Run: headless pygame with SDL's dummy video driver; simulated clock (each Clock.tick advances the game by its frame time, no real sleeping); random seed 0; keys injected as events and as key.get_pressed() state; mouse plan: one left click at the window centre at the start of phase 2, then a move to the lower-right quarter at the start of phase 3.
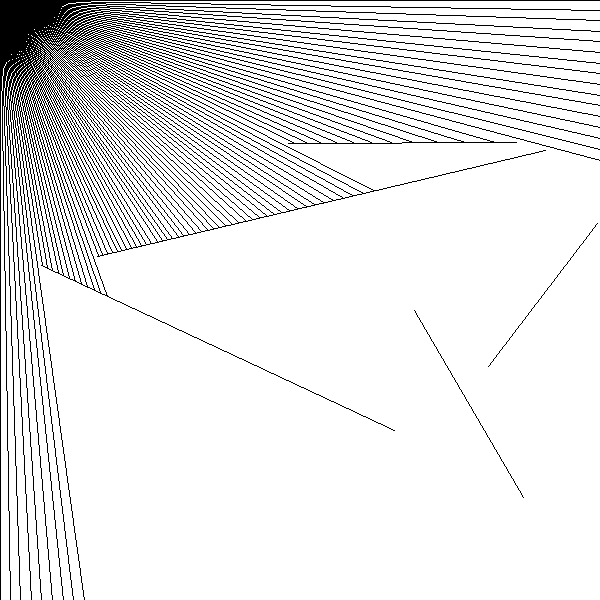
Frame 1 of 4 · flips 1–60 · no input
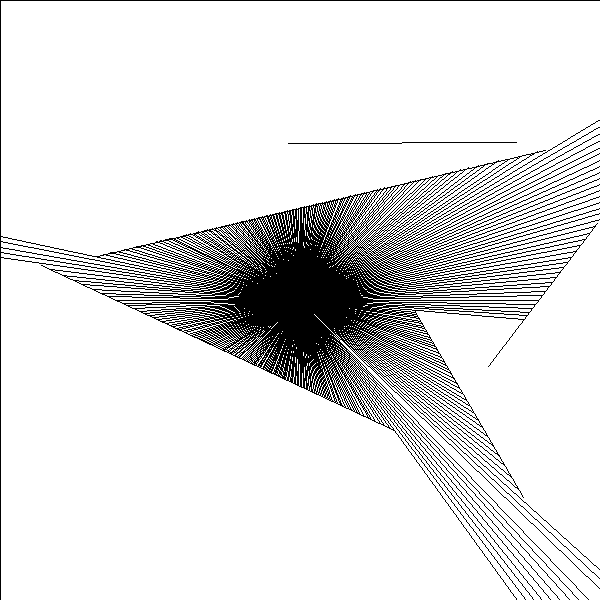
Frame 2 of 4 · flips 61–180 · clicked the window centre · tapped SPACE, RETURN · held RIGHT (→), D
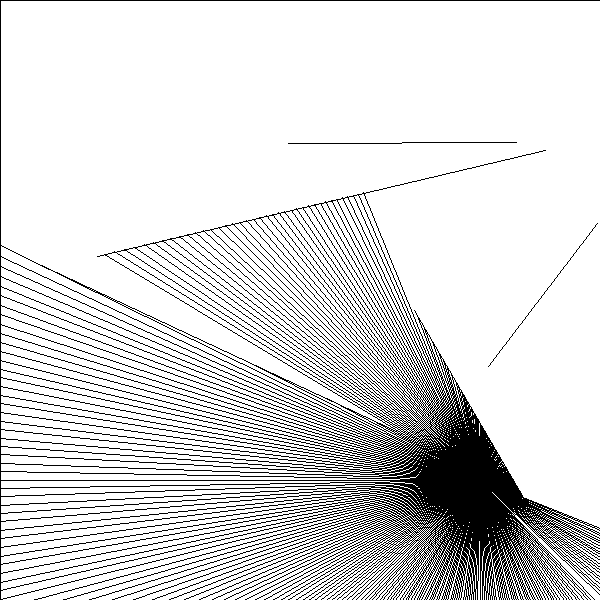
Frame 3 of 4 · flips 181–300 · moved the mouse to the lower-right quarter · held DOWN (↓), S
Frame 4 of 4 · flips 301–420 · held LEFT (←), A, UP (↑), W · screen unchanged from frame 3, image omitted

The pygame program that drew these frames:

import pygame
from pygame.locals import *
from math import sin, cos, sqrt, radians
import random



#-----------------------COMANDOS-----------------------

#Clique na tecla R -> Gera novas paredes aleatoriamente

#Clique na tecla C -> Limpa todas as paredes

#Clique na tecla N -> Cria uma nova parede    
#Ao clicar n, os raios de luz deixarao de ser projetados
#Use o botao direito do mouse para selecionar as coordenadas 
#da parede

#------------------------------------------------------


#Iniciando a janela 
pygame.init()
height = 600
width = 600
win = pygame.display.set_mode((height,width))



#Variaveis
color = (0,0,0)
num_rays = 360
num_walls = 5


class Particle:
    def __init__(self, x, y):
        """Construtor da classe particula
        float, float -> Particle"""
        self.x = x
        self.y = y
        self.rays = []
    
    def update(self,x,y):
        """Funcao que atualiza a posicao da particula e seus raios
        float, float -> None"""
        self.x = x
        self.y = y
        for ray in self.rays:
            ray.move(self.x,self.y)
        
    
    def look_for_walls(self,walls):
        """Funcao que checa se um raio colidiu com uma parede, desenha sua trajetoria
        list -> None"""
        for i in range(len(self.rays)):
            closest = None                                  #Ponto mais perto
            record = 100000000000                           #Distancia da particula ate o ponto mais perto
            for wall in walls:
                point = self.rays[i].collision(wall)       
                if point:
                    distance = sqrt((self.rays[i].x - point[0])**2 + (self.rays[i].y - point[1])**2)
                    if distance < record:
                        record = distance
                        closest = point
            if closest:
                pygame.draw.line(win,color,(self.rays[i].x,self.rays[i].y),closest)
                    

class Ray:
    def __init__(self,x,y,angle):
        """Construtor da classe Ray
        float, float, float -> Ray"""
        self.x = x
        self.y = y
        self.dir = (sin(angle),cos(angle))
    
    def move(self,mx,my):
        """Funcao que move o raio de luz
        float, float -> None"""
        self.x = mx
        self.y = my
    
    def collision(self,wall):
        """Funcao que checa se o raio de luz colidiu com uma parede
        Wall -> Tuple/Bool """

        #Coordenadas da parede
        x1 = wall.x1
        y1 = wall.y1
        x2 = wall.x2
        y2 = wall.y2


        #Coordenadas do raio de luz
        x3 = self.x
        y3 = self.y
        x4 = self.x + self.dir[0]
        y4 = self.y + self.dir[1]


        #Utilizando a formula de "line-line intersection" para 
        #Determinar se o raio de luz colide com a parede
        den = ((x1 - x2) * (y3 - y4) - (y1 - y2) * (x3 - x4))

        if den == 0:
            return False

        t = ((x1 - x3) * (y3 - y4) - (y1 - y3) * (x3 - x4)) / den
        u = -((x1 - x2) * (y1 - y3) - (y1 - y2) * (x1 - x3)) / den

        if (t > 0 and t < 1 and u > 0):
            x = x1 + t * (x2 - x1)
            y = y1 + t * (y2 - y1)
            return (x,y)
        else:
            return False


class Wall:
    def __init__(self,x1,y1,x2,y2):
        """Construtor da classe Wall recebe as coordenadas da parede
        float, float, float, float -> Wall"""
        self.x1 = x1
        self.y1 = y1
        self.x2 = x2
        self.y2 = y2
    
    def draw(self):
        """Desenha a parede
        None -> None"""
        pygame.draw.line(win,color,(self.x1, self.y1),(self.x2 ,self.y2))


def generateWalls():
    """Funcao que gera aleatoriamente paredes dentro do espaço permitido
    None -> None"""
    walls.clear()

    walls.append(Wall(0, 0, height, 0))
    walls.append(Wall(0, 0, 0, width))
    walls.append(Wall(height, 0, width, height))
    walls.append(Wall(0, width, height, width))

    for i in range(num_walls):
        x1 = random.randint(0, height)
        y1 = random.randint(0, width)
        x2 = random.randint(0, height)
        y2 = random.randint(0, width)
        walls.append(Wall(x1, y1, x2, y2))


def Draw(Particle,Walls):
    """Funcao que desenha as paredes e os raios de luz"""
    for wall in walls:
        wall.draw()
    Particle.look_for_walls(walls)



#Iniciando a particula
x, y = pygame.mouse.get_pos()
part = Particle(x,y)
for i in range(0, 360, int(360/num_rays)):
    part.rays.append(Ray(x, y,radians(i)))

#Iniciando as paredes
walls = []
generateWalls()

running = True                          #Bool para dizer se o progama esta rodando
casting = True                          #Bool para dizer se estamos projetando os raios de luz ou nao
new_wall_a = False                      #Variavel utilizada para criar uma nova parede
new_wall_b = False                      #Variavel utilizada para criar uma nova parede


while running:

    events = pygame.event.get()                                #Interacoes homem maquina
    mx, my = pygame.mouse.get_pos()                            #Posicao do mouse
    left, middle, right = pygame.mouse.get_pressed()           #Bool utilizado para o clique do mouse

    for event in events:
        if event.type == pygame.QUIT:
            pygame.quit()
            run = False
            quit()
        if event.type == KEYDOWN:
            if event.key == pygame.K_r:                        #Evento de apertar r (gerar novas parede)
               generateWalls()
            if event.key == pygame.K_c:                        #Evento de apertar c (limpar as paredes)
                del walls[4:]
            if event.key == pygame.K_n:                        #Evento de apertar n (nova parede)
                casting = not casting
        if event.type == MOUSEBUTTONDOWN:      
            if left and not casting:
                if new_wall_a:
                    new_wall_b = (mx,my)
                    walls.append(Wall(new_wall_a[0], new_wall_a[1], new_wall_b[0], new_wall_b[1]))
                    new_wall_a = False
                    new_wall_b = False
                    casting = not casting
                else:
                    new_wall_a = (mx,my)
    part.update(mx,my)
    win.fill((255, 255, 255))

    #Desenhando
    if casting == True:
        Draw(part,walls)
    else:
        if new_wall_a:
            pygame.draw.line(win,(255,0,0),(new_wall_a[0],new_wall_a[1]),(mx,my))
        for wall in walls:
            wall.draw()

    pygame.display.update()
